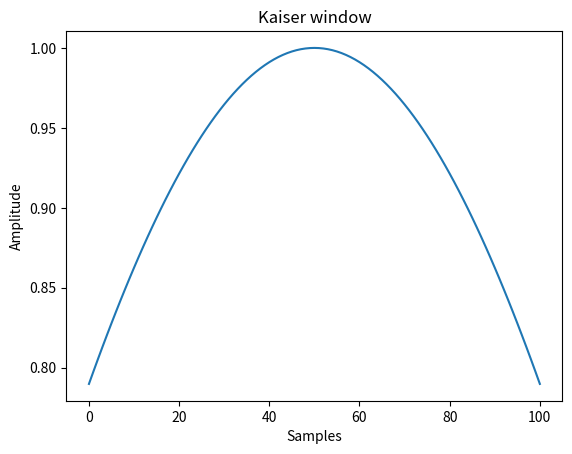
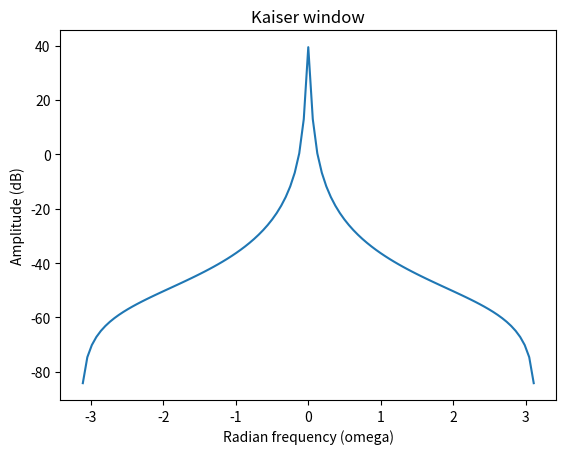

Here is the Python script that generated these plots, in order:
from scipy.special import iv
import matplotlib.pyplot as plt
import numpy as np

def bessel_approx(x):
    return iv(0, x)

def kaiser(M, beta):
    assert M%2==0, "M is even"
    alpha = M//2
    n = np.arange(0, M+1)
    arg = beta * np.sqrt(1-pow((n-alpha)/alpha, 2))
    return bessel_approx(arg) / bessel_approx(beta)

def plot_timedomain(response):
    plt.figure()
    plt.plot(response)
    plt.title("Kaiser window")
    plt.xlabel("Samples")
    plt.ylabel("Amplitude")

def plot_fft(response):
    fresp = np.fft.fft(response)
    aresp_db = 20*np.log10(np.abs(np.fft.fftshift(fresp)))
    bins = np.fft.fftshift(np.fft.fftfreq(len(response))) * 2 * np.pi
    plt.figure()
    plt.plot(bins, aresp_db)
    plt.title("Kaiser window")
    plt.xlabel("Radian frequency (omega)")
    plt.ylabel("Amplitude (dB)")

win = kaiser(100, 1)
plot_timedomain(win)
plot_fft(win)
#plot_timedomain(win)
plt.show()
